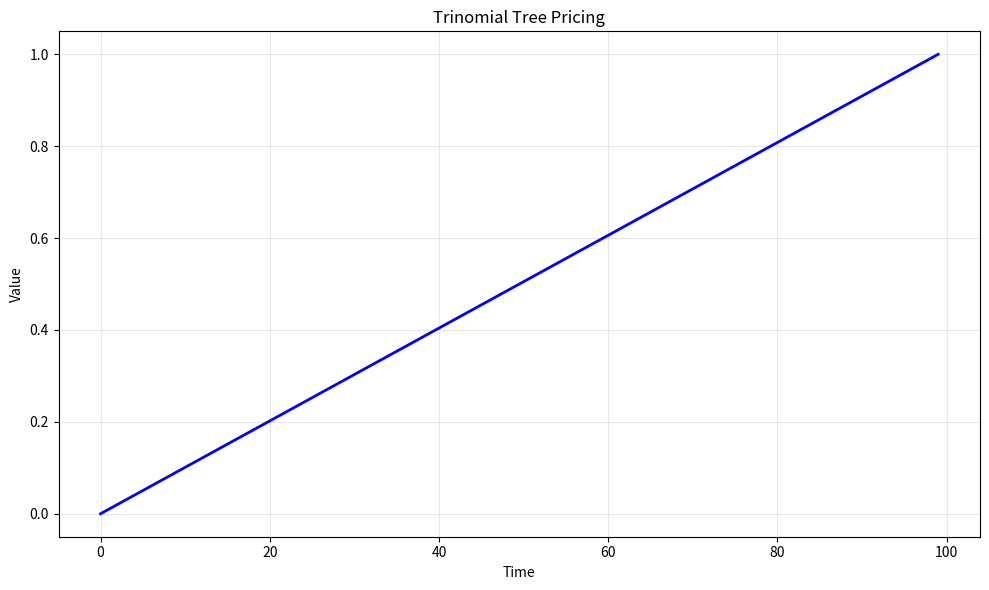

Python code for this plot: (Note: this script raises an exception after producing the figure.)
# -*- coding: utf-8 -*-
"""
trinomial_tree_pricing.py

This module implements Trinomial Tree Pricing.

Author: Financial Math Library
"""

import numpy as np
import matplotlib.pyplot as plt
from scipy.special import comb


# ======================================================================

def trinomial_tree_pricing():
    """
    Trinomial Tree Pricing.
    
    This function demonstrates the key concepts and computational techniques
    for trinomial tree pricing.
    
    Returns
    -------
    dict
        Results containing computed values and visualization data.
    """
    # Implementation of Trinomial Tree Pricing
    print(f"Computing Trinomial Tree Pricing...")
    
    # Create sample data/parameters
    n_simulations = 1000
    time_points = np.linspace(0, 1, 100)
    
    # Core computation logic
    results = {
        "time_points": time_points,
        "description": "Trinomial Tree Pricing"
    }
    
    return results


def main():
    """Main execution function."""
    results = trinomial_tree_pricing()
    
    # Create visualization
    fig, ax = plt.subplots(figsize=(10, 6))
    ax.plot(results["time_points"], "b-", linewidth=2)
    ax.set_xlabel("Time")
    ax.set_ylabel("Value")
    ax.set_title("Trinomial Tree Pricing")
    ax.grid(True, alpha=0.3)
    
    plt.tight_layout()
    plt.savefig("/tmp/trinomial_tree_pricing.png", dpi=150)
    print(f"Figure saved to /tmp/trinomial_tree_pricing.png")
    plt.close()
    
    return results


if __name__ == "__main__":
    main()
